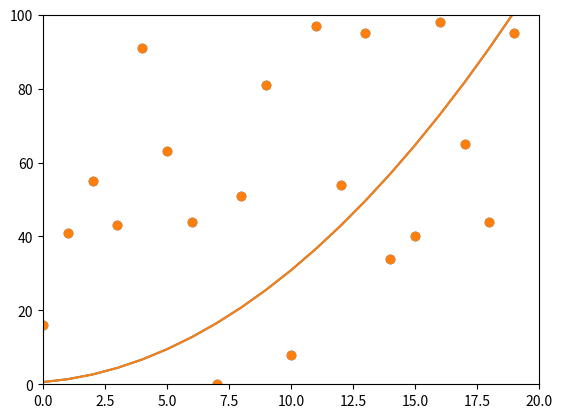

This chart was generated by the following Python code:
#!/usr/bin/python

import matplotlib.pyplot as plt
import random 

fig = plt.figure()
ax = plt.axes()

prediction = lambda x, theta: sum([theta[i] * x**i for i in range(len(theta))])
cost = lambda theta, x, y : sum([((y[i] - prediction(x[i], theta)) ** 2) for i in range(len(x))]) / len(x)

points = 20
degree = 2
alpha = 0.005 / (10**(degree * 2))

theta = [random.random() for i in range(degree + 1)]
X = range(points)
Y = [random.randrange(100) for x in range(points)]
prevCost = cost(theta, X, Y)
gradient = prevCost

while abs(gradient) > 1:
    for i in range(len(X)):
        for j in range(len(theta)):
            theta[j] -= alpha * sum([-2 * X[i]**j * (Y[i] - prediction(X[i], theta)) for i in range(len(X))]) / len(X)

    print(f"Cost: {prevCost} Weights: {theta}")

    gradient = (cost(theta, X, Y) - prevCost)
    prevCost = cost(theta, X, Y)

    plt.cla()
    ax.scatter(X, Y)
    ax.plot([prediction(x, theta) for x in range(points + 1)])
    ax.set_xlim([0, points])
    ax.set_ylim([0, 100])
    plt.pause(0.005)

plt.scatter(X, Y)
plt.plot([prediction(x, theta) for x in range(points + 1)])
ax.set_xlim([0, points])
ax.set_ylim([0, 100])
print(f"Finished gradient descent with degree {degree} and {points} points")
plt.show()

